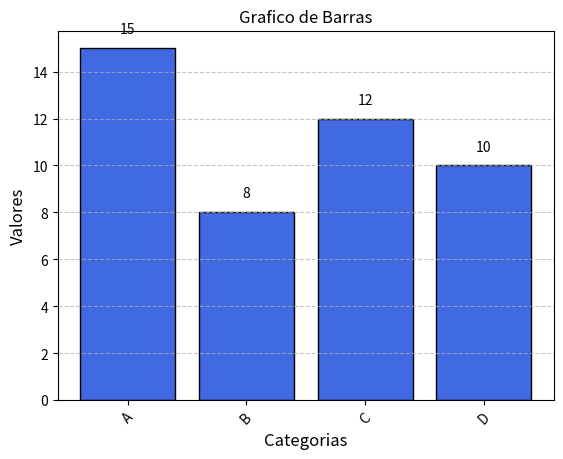

Reproduce this figure in Python.
# Se importa pyplot de la biblioteca matplotlib
import matplotlib.pyplot as plt

# Se crean variables para crear el ejemplo
categorias = ['A', 'B', 'C', 'D']
valores = [15, 8, 12, 10]

# Sintaxis para crear un grafico de barras verticales
# color: define el color de la grafica
# edgecolor: define color del borde
plt.bar(categorias, valores, color='royalblue', edgecolor='black')

# Se puede personalizar el grafico
# Etiqueta de los ejes y y x
# fontsize define el tamano de la fuente
plt.xlabel('Categorias', fontsize=12)
plt.ylabel('Valores', fontsize=12)

# Titulo del grafico
# fontsize define el tamano de la fuente
plt.title('Grafico de Barras', fontsize=12)

# Se rotan 45 grados los valores del eje X
plt.xticks(rotation=45)

# Caracteristicas y estilo del grid
# lineal con respecto al eje y
plt.grid(axis='y', linestyle='--', alpha=0.7)

# Se anaden etiquetas en las barras
# Se define posicion
# ha: En el centro
# va: Sobre las barras
# fontsize: tamano de la fuente
for i, v in enumerate(valores):
    plt.text(i, v + 0.5, str(v), ha='center', va='bottom', fontsize=10)

# Se imprime el grafico, no se crea una variable, todo se crea sobre plt
plt.show()
